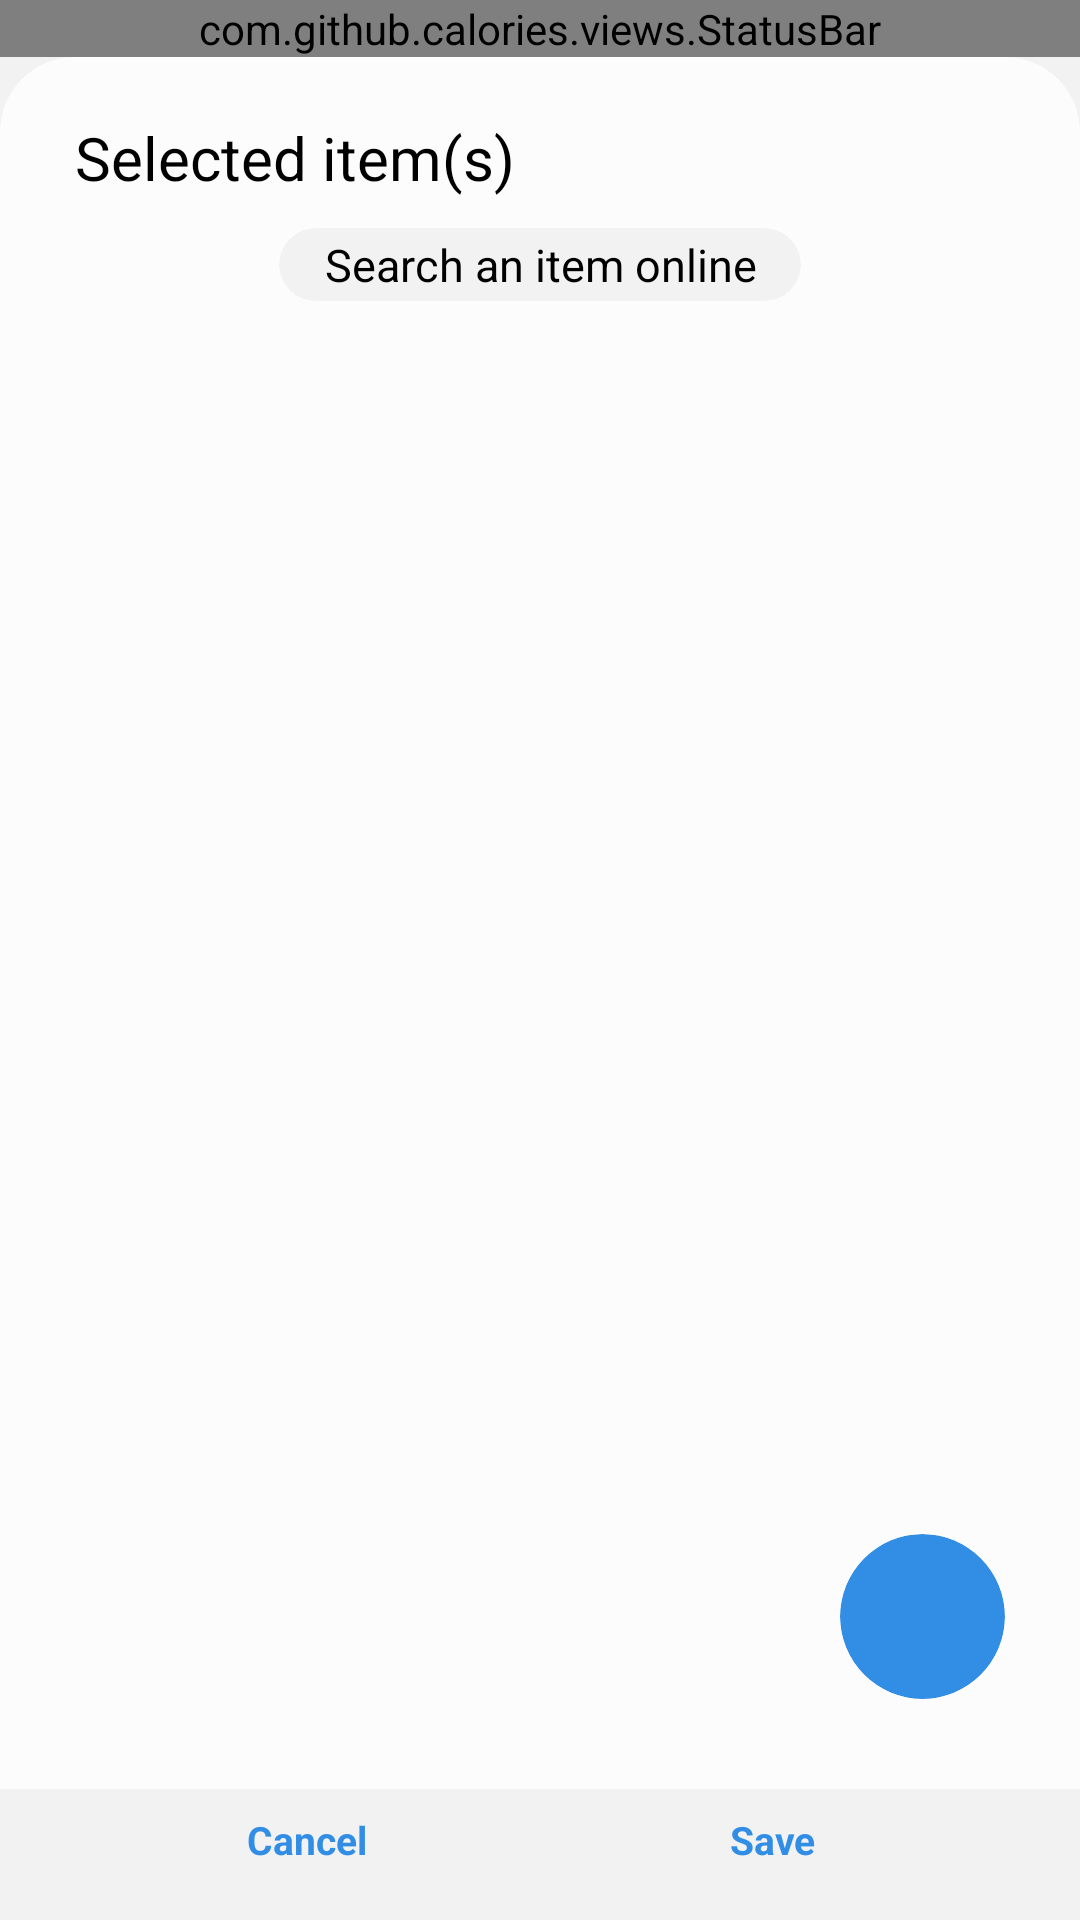

This screen was rendered from an Android layout file. Write that file and the resources it references.
<!-- AndroidManifest.xml: application theme Theme.Digestion -->
<!-- res/layout/activity_add_record.xml -->
<?xml version="1.0" encoding="utf-8"?>
<androidx.constraintlayout.widget.ConstraintLayout
    xmlns:android="http://schemas.android.com/apk/res/android"
    xmlns:app="http://schemas.android.com/apk/res-auto"
    xmlns:tools="http://schemas.android.com/tools"
    android:layout_width="match_parent"
    android:layout_height="match_parent"
    android:background="@color/colorPrimary"
    tools:context=".activities.AddRecordActivity"
    android:orientation="vertical">

    <com.github.calories.views.StatusBar
        android:id="@+id/status_bar"
        android:layout_width="match_parent"
        android:layout_height="wrap_content"
        app:layout_constraintTop_toTopOf="parent"
        app:rightIcon="@drawable/ic_history"
        app:title="Add Foods"/>


    <androidx.core.widget.NestedScrollView
        android:layout_width="match_parent"
        android:layout_height="0dp"
        app:layout_constraintVertical_weight="1"
        android:background="@drawable/half_round_bg"
        app:layout_constraintTop_toBottomOf="@id/status_bar"
        app:layout_constraintBottom_toTopOf="@id/bottom_bar"
        android:orientation="vertical">

        <LinearLayout
            android:layout_width="match_parent"
            android:layout_height="match_parent"
            android:orientation="vertical"
            android:layout_marginHorizontal="@dimen/side_margin">

            

            <TextView
                android:id="@+id/food_title"
                android:text="Selected item(s)"
                android:textSize="20dp"
                android:textColor="@color/textColorPrimary"
                android:layout_marginTop="20dp"
                android:layout_height="wrap_content"
                android:layout_width="match_parent"/>

            <androidx.recyclerview.widget.RecyclerView
                android:id="@+id/rv_food"
                android:layout_width="match_parent"
                android:layout_height="match_parent"
                tools:listitem="@layout/row_food"
                tools:itemCount="3"
                app:layout_constraintTop_toTopOf="parent"/>

            <androidx.cardview.widget.CardView
                android:layout_width="wrap_content"
                android:layout_height="wrap_content"
                app:cardElevation="0dp"
                app:cardCornerRadius="20dp"
                android:layout_gravity="center"
                android:gravity="center"
                android:layout_marginTop="10dp"
                app:cardBackgroundColor="@color/colorPrimary">

                <LinearLayout
                    android:id="@+id/searchOnline"
                    android:layout_width="wrap_content"
                    android:layout_height="wrap_content"
                    android:orientation="horizontal"
                    android:paddingHorizontal="15dp"
                    android:layout_gravity="center"
                    android:gravity="center"
                    android:paddingVertical="2dp"
                    android:clickable="true"
                    android:focusable="true"
                    android:background="?android:attr/selectableItemBackground">

                    <TextView
                        android:gravity="center"
                        android:text="Search an item online"
                        android:layout_width="wrap_content"
                        android:textSize="15dp"
                        android:textColor="@color/textColorPrimary"
                        android:layout_height="wrap_content"/>

                </LinearLayout>


            </androidx.cardview.widget.CardView>



        </LinearLayout>



    </androidx.core.widget.NestedScrollView>




    
    <LinearLayout
        android:id="@+id/bottom_bar"
        app:layout_constraintBottom_toBottomOf="parent"
        android:layout_marginHorizontal="@dimen/side_margin"
        android:layout_width="match_parent"
        android:layout_height="wrap_content"

        android:layout_gravity="center"
        android:layout_marginTop="10dp"
        android:orientation="horizontal"
        android:layout_marginBottom="10dp">


        <androidx.cardview.widget.CardView
            android:layout_gravity="center"
            app:cardElevation="0dp"
            app:cardBackgroundColor="@android:color/transparent"
            app:cardCornerRadius="25dp"
            android:layout_width="0dp"
            android:layout_weight="1"
            android:layout_height="wrap_content">
            <TextView
                android:id="@+id/btn_cancel"
                android:text="@string/cancel"
                android:textSize="13dp"
                android:paddingVertical="8dp"
                android:textColor="@color/blue"
                android:layout_width="match_parent"
                android:gravity="center"
                android:layout_height="match_parent"
                android:clickable="true"
                android:focusable="true"
                android:textStyle="bold"
                android:background="?android:attr/selectableItemBackground"/>

        </androidx.cardview.widget.CardView>

        <androidx.cardview.widget.CardView
            android:layout_gravity="center"
            app:cardElevation="0dp"
            app:cardBackgroundColor="@android:color/transparent"
            app:cardCornerRadius="25dp"
            android:layout_width="0dp"
            android:layout_weight="1"
            android:layout_height="wrap_content">
            <TextView
                android:id="@+id/btn_save"
                android:text="@string/save"
                android:textSize="13dp"
                android:paddingVertical="8dp"
                android:textColor="@color/blue"
                android:layout_width="match_parent"
                android:gravity="center"
                android:layout_height="match_parent"
                android:clickable="true"
                android:focusable="true"
                android:textStyle="bold"
                android:background="?android:attr/selectableItemBackground"/>

        </androidx.cardview.widget.CardView>
    </LinearLayout>


    
    <androidx.cardview.widget.CardView
        android:id="@+id/cv_add"
        android:layout_width="55dp"
        android:layout_height="55dp"
        app:cardElevation="0dp"
        app:cardBackgroundColor="@color/blue"
        app:cardCornerRadius="90dp"
        android:layout_marginBottom="30dp"
        android:layout_marginEnd="@dimen/side_margin"
        app:layout_constraintBottom_toTopOf="@id/bottom_bar"
        app:layout_constraintRight_toRightOf="parent">

        <LinearLayout
            android:id="@+id/plus_add"
            android:layout_width="match_parent"
            android:layout_height="match_parent"
            android:clickable="true"
            android:focusable="true"
            android:background="?android:attr/selectableItemBackground"
            android:gravity="center">

            <ImageView
                android:padding="11dp"
                app:tint="@color/white"
                android:src="@drawable/ic_barcode"
                android:layout_width="match_parent"
                android:layout_height="match_parent"/>

        </LinearLayout>

    </androidx.cardview.widget.CardView>

</androidx.constraintlayout.widget.ConstraintLayout>
<!-- res/layout/row_search_results_food.xml (included above) -->
<?xml version="1.0" encoding="utf-8"?>
<androidx.cardview.widget.CardView xmlns:android="http://schemas.android.com/apk/res/android"
    android:layout_width="match_parent"
    android:layout_height="wrap_content"
    xmlns:app="http://schemas.android.com/apk/res-auto"
    android:orientation="horizontal"
    app:cardCornerRadius="20dp"
    app:cardElevation="0dp"
    app:cardBackgroundColor="@color/colorPrimaryDark"
    android:layout_marginVertical="5dp">



    <LinearLayout
        android:paddingVertical="5dp"
        android:layout_width="match_parent"
        android:layout_height="match_parent"
        android:orientation="horizontal"
        android:id="@+id/layout_category_row"
        android:clickable="true"
        android:focusable="true"
        android:background="?android:attr/selectableItemBackground"
        android:gravity="center_vertical"
        android:paddingHorizontal="@dimen/side_margin">

        <LinearLayout
            android:layout_gravity="center_vertical"
            android:layout_width="0dp"
            android:layout_weight="1"
            android:layout_height="wrap_content"
            android:orientation="vertical">

            <TextView
                android:id="@+id/title_row"
                android:text="Ketchup"
                android:textColor="@color/textColorSecondary"
                android:textSize="18dp"
                android:layout_width="wrap_content"
                android:layout_height="wrap_content"/>

            <TextView
                android:id="@+id/description_row"
                android:text="Tomato, sugar..."
                android:textColor="@color/grey"
                android:maxLines="1"
                android:textSize="15dp"
                android:layout_width="wrap_content"
                android:layout_height="wrap_content"/>

        </LinearLayout>

        <androidx.cardview.widget.CardView
            android:layout_gravity="center"
            app:cardElevation="0dp"
            app:cardBackgroundColor="@android:color/transparent"
            app:cardCornerRadius="25dp"
            android:layout_marginStart="10dp"
            android:layout_width="40dp"
            android:layout_height="40dp">
            <ImageView
                android:id="@+id/add_btn"
                android:layout_width="match_parent"
                android:layout_height="match_parent"
                app:tint="@color/blue"
                android:padding="6dp"
                android:clickable="true"
                android:focusable="true"
                android:background="?android:attr/selectableItemBackground"
                android:src="@drawable/plus"/>
        </androidx.cardview.widget.CardView>


    </LinearLayout>






</androidx.cardview.widget.CardView>
<!-- res/layout/row_food.xml (included above) -->
<?xml version="1.0" encoding="utf-8"?>
<androidx.cardview.widget.CardView xmlns:android="http://schemas.android.com/apk/res/android"
    android:layout_width="match_parent"
    android:layout_height="wrap_content"
    xmlns:app="http://schemas.android.com/apk/res-auto"
    android:orientation="horizontal"
    app:cardCornerRadius="10dp"
    app:cardElevation="0dp"
    app:cardBackgroundColor="@android:color/transparent">



    <LinearLayout
        android:paddingVertical="10dp"
        android:layout_width="match_parent"
        android:layout_height="match_parent"
        android:orientation="horizontal"
        android:id="@+id/layout_row"
        android:clickable="true"
        android:focusable="true"
        android:background="?android:attr/selectableItemBackground"
        android:gravity="center_vertical">

        <androidx.cardview.widget.CardView
            android:layout_width="wrap_content"
            android:layout_height="wrap_content"
            android:layout_gravity="center"
            app:cardCornerRadius="12dp"
            app:cardElevation="0dp">

            <LinearLayout
                android:layout_width="match_parent"
                android:layout_height="match_parent"
                android:orientation="horizontal"
                android:background="@color/colorPrimary"
                android:paddingHorizontal="15dp">

                <EditText
                    android:id="@+id/amount_input"
                    android:layout_width="wrap_content"
                    android:layout_height="wrap_content"
                    android:gravity="left|center_vertical"
                    android:hint="100"
                    android:maxLength="6"
                    android:textColorHint="@color/textColorThirdly"
                    android:inputType="numberDecimal"
                    android:maxLines="1"
                    android:textColor="@color/textColorThirdly"
                    android:textSize="20dp" />

                <TextView
                    android:id="@+id/currency_amount"
                    android:layout_width="wrap_content"
                    android:layout_height="wrap_content"
                    android:layout_marginStart="10dp"
                    android:layout_marginLeft="10dp"
                    android:text="g"
                    android:textColor="@color/textColorThirdly"
                    android:textSize="20dp" />

            </LinearLayout>

        </androidx.cardview.widget.CardView>


        <LinearLayout
            android:layout_gravity="center_vertical"
            android:layout_width="0dp"
            android:layout_weight="1"
            android:layout_height="wrap_content"
            android:layout_marginStart="15dp"
            android:orientation="vertical">

            <TextView
                android:id="@+id/title_row"
                android:text="Ketchup"
                android:textColor="@color/textColorSecondary"
                android:textSize="18dp"
                android:maxLines="2"
                android:ellipsize="end"
                android:layout_width="wrap_content"
                android:layout_height="wrap_content"/>

            <TextView
                android:id="@+id/description_row"
                android:text="Tomato, sugar..."
                android:textColor="@color/textColorThirdly"
                android:maxLines="1"
                android:textSize="15dp"
                android:ellipsize="end"
                android:layout_width="wrap_content"
                android:layout_height="wrap_content"/>

        </LinearLayout>

        <ImageView
            android:id="@+id/delete_row"
            android:layout_width="40dp"
            android:layout_height="40dp"
            app:tint="@color/red"
            android:src="@drawable/ic_delete"/>


    </LinearLayout>






</androidx.cardview.widget.CardView>
<!-- resources referenced by this layout -->
<resources>
  <color name="blue">#328EE5</color>
  <color name="colorPrimary">@color/background</color>
  <color name="colorPrimaryDark">@color/white</color>
  <color name="grey">#909090</color>
  <color name="red">#E53232</color>
  <color name="textColorPrimary">@color/black</color>
  <color name="textColorSecondary">@color/arsenic</color>
  <color name="textColorThirdly">@color/grey</color>
  <color name="white">#FCFCFC</color>
  <dimen name="side_margin">25dp</dimen>
  <!-- drawable half_round_bg (drawable-v24) -->
  <?xml version="1.0" encoding="UTF-8"?>
  <shape xmlns:android="http://schemas.android.com/apk/res/android">
      <solid android:color="@color/colorPrimaryDark"/>
      <corners android:topLeftRadius="25dp" android:topRightRadius="25dp"/>
  </shape>
  <string name="cancel">Cancel</string>
  <string name="save">Save</string>
  <style name="Theme.Digestion" parent="Theme.MaterialComponents.DayNight.NoActionBar">
          
          <item name="android:statusBarColor" tools:targetApi="l">@color/colorPrimary</item>
          
          <item name="windowNoTitle">true</item>
          <item name="windowActionBar">false</item>
          <item name="android:windowLightStatusBar">true</item>
      </style>
  <color name="background">#F2F2F2</color>
  <color name="black">#000</color>
  <color name="arsenic">#2D2D2D</color>
</resources>
